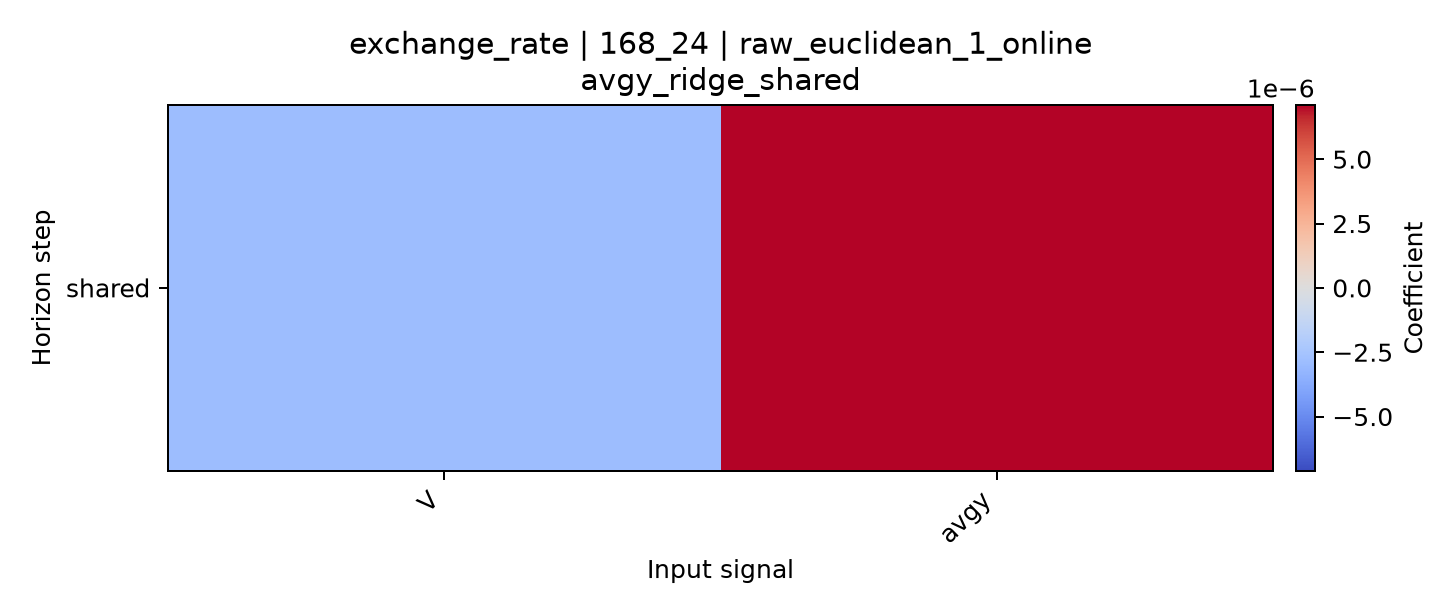

The data file committed next to this chart (first rows):
horizon, V, avgy
shared, -2.874807973279369e-06, 7.1045829933800325e-06
